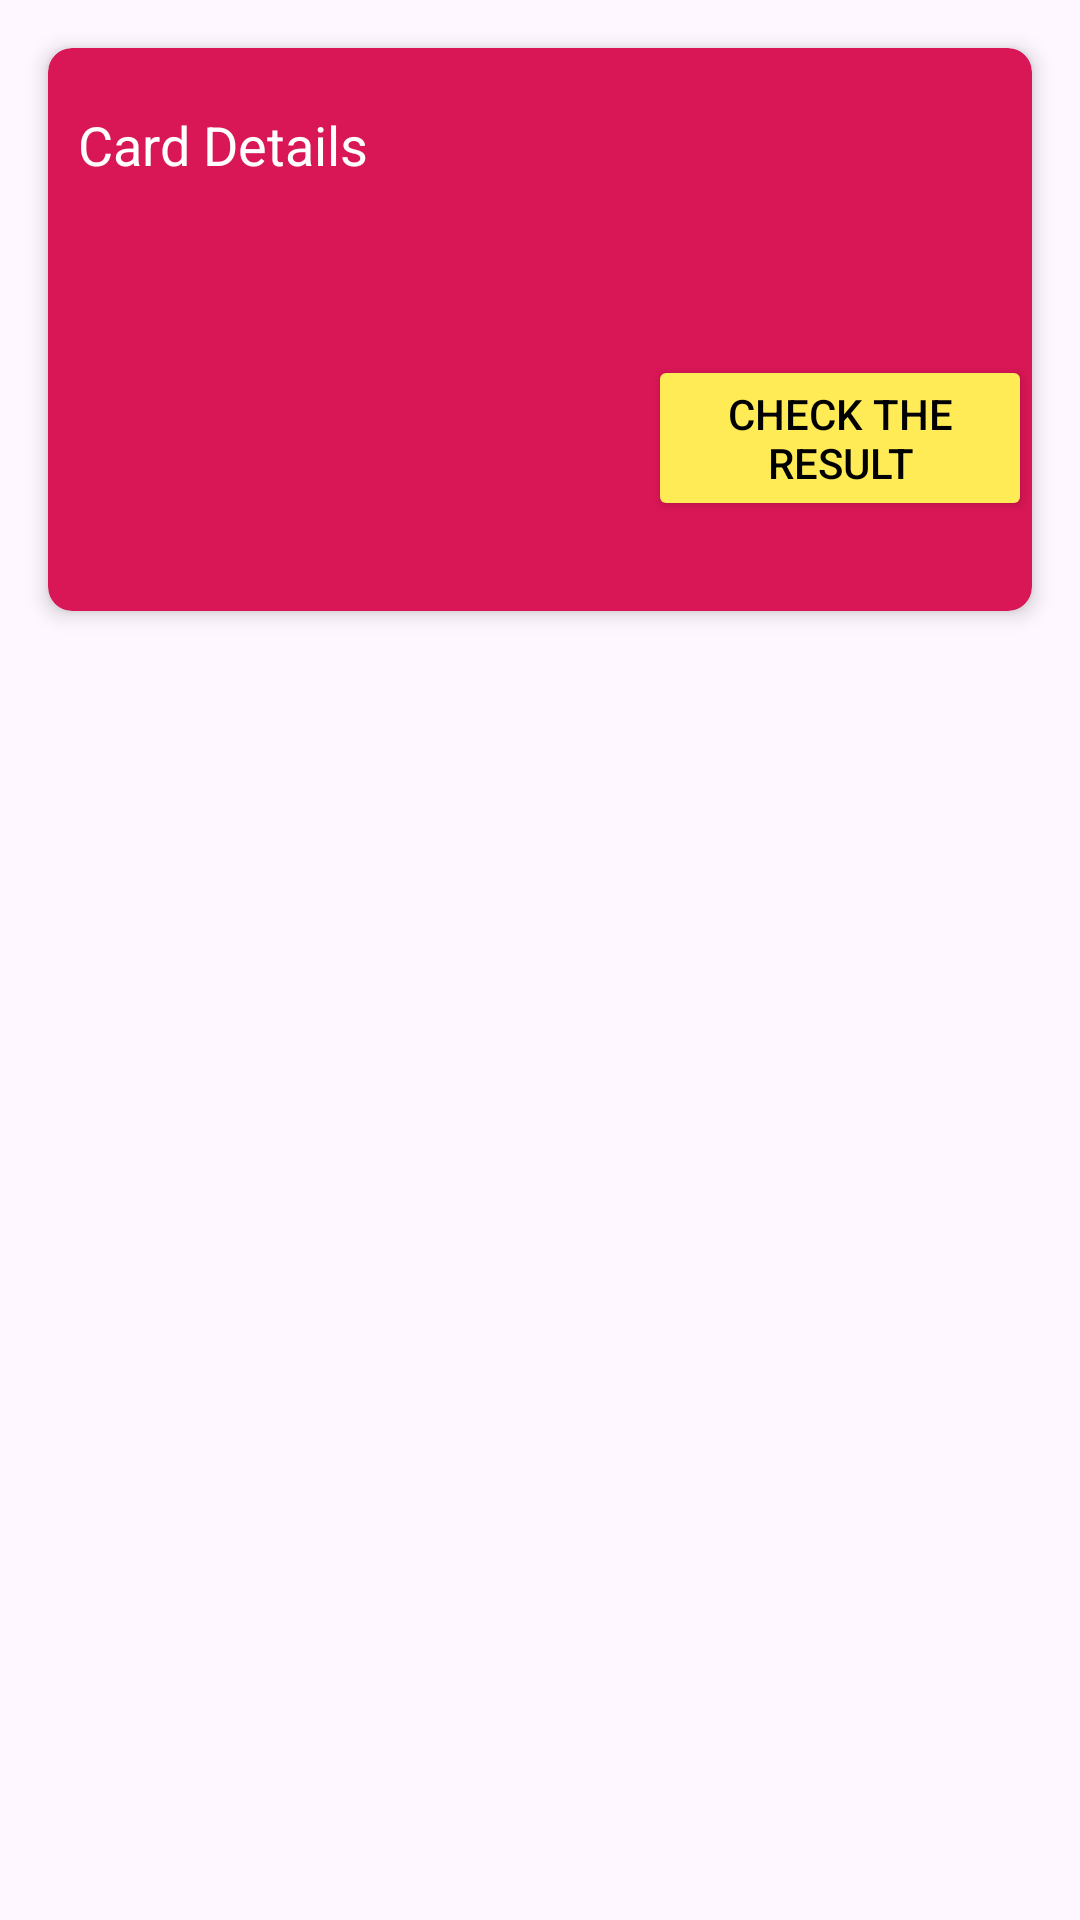

Here is an Android app screen rendered from its layout file. Give the layout XML and the strings, colors and styles it references.
<!-- AndroidManifest.xml: application theme Theme.JobFit -->
<!-- res/layout/fragment_compass.xml -->
<?xml version="1.0" encoding="utf-8"?>
<FrameLayout xmlns:android="http://schemas.android.com/apk/res/android"
    xmlns:app="http://schemas.android.com/apk/res-auto"
    xmlns:tools="http://schemas.android.com/tools"
    android:layout_width="match_parent"
    android:layout_height="match_parent"
    tools:context=".fragment.CompassFragment">

    <androidx.coordinatorlayout.widget.CoordinatorLayout
        android:layout_width="match_parent"
        android:layout_height="wrap_content">

        <com.google.android.material.appbar.AppBarLayout
            android:id="@+id/appBarLayout"
            android:layout_width="match_parent"
            android:layout_height="wrap_content"
            android:theme="@style/ThemeOverlay.AppCompat.Dark.ActionBar">

        </com.google.android.material.appbar.AppBarLayout>

        <androidx.appcompat.widget.Toolbar
            android:id="@+id/toolbar"
            android:layout_width="match_parent"
            android:layout_height="?attr/actionBarSize"
            android:padding="10dp"
            app:layout_anchor="@+id/toolbar"
            app:layout_anchorGravity="center">

            <ImageView
                android:id="@+id/head_image"
                android:layout_width="30dp"
                android:layout_height="30dp"
                android:layout_gravity="start"
                android:src="@drawable/user_head" />

            <ImageView
                android:layout_width="wrap_content"
                android:layout_height="wrap_content"
                android:layout_gravity="end"
                android:layout_marginEnd="20dp"
                android:src="@drawable/jobfit_head" />
        </androidx.appcompat.widget.Toolbar>
    </androidx.coordinatorlayout.widget.CoordinatorLayout>

    
    <androidx.cardview.widget.CardView
        android:layout_width="match_parent"
        android:layout_height="wrap_content"
        android:layout_gravity="center_horizontal"
        android:layout_margin="16dp"
        android:layout_marginTop="150dp"
        android:padding="16dp"
        app:cardCornerRadius="8dp"
        app:cardElevation="4dp"
        android:background="@drawable/bg_itemlist"
        app:cardBackgroundColor="#D91656"> 

        <LinearLayout
            android:layout_width="match_parent"
            android:layout_height="wrap_content"
            android:orientation="vertical">

            
            <TextView
                android:id="@+id/cardDetailsText"
                android:layout_width="match_parent"
                android:layout_height="wrap_content"
                android:text="Card Details"
                android:paddingLeft="10dp"
                android:paddingTop="20dp"
                android:paddingRight="10dp"
                android:textSize="18sp"
                android:textColor="@android:color/white"
                android:paddingBottom="8dp" />

            
            <Button
                android:id="@+id/checkResultButton"
                android:layout_width="wrap_content"
                android:layout_height="wrap_content"
                android:layout_marginStart="200dp"
                android:layout_marginTop="50dp"
                android:layout_marginBottom="30dp"
                android:text="Check the Result"
                android:textColor="@android:color/black"
                android:backgroundTint="#FFEB55" /> 

        </LinearLayout>
    </androidx.cardview.widget.CardView>

</FrameLayout>
<!-- resources referenced by this layout -->
<resources>
  <!-- drawable bg_itemlist (drawable) -->
  <layer-list xmlns:android="http://schemas.android.com/apk/res/android">
      
      <item>
          <shape android:shape="rectangle">
              <solid android:color="@android:color/transparent" />
              <corners android:radius="16dp" />
              <padding android:left="4dp" android:top="4dp" android:right="4dp" android:bottom="4dp" />
          </shape>
      </item>
  
      
      <item>
          <shape android:shape="rectangle">
              <solid android:color="#EE66A6" />
              <corners android:radius="16dp" />
          </shape>
      </item>
  </layer-list>
  <!-- drawable jobfit_head: png bitmap (drawable, 1346 bytes) -->
  <!-- drawable user_head: png bitmap (drawable, 1253 bytes) -->
  <style name="Theme.JobFit" parent="Base.Theme.JobFit" />
  <style name="Base.Theme.JobFit" parent="Theme.Material3.DayNight.NoActionBar">
          
          
      </style>
</resources>
